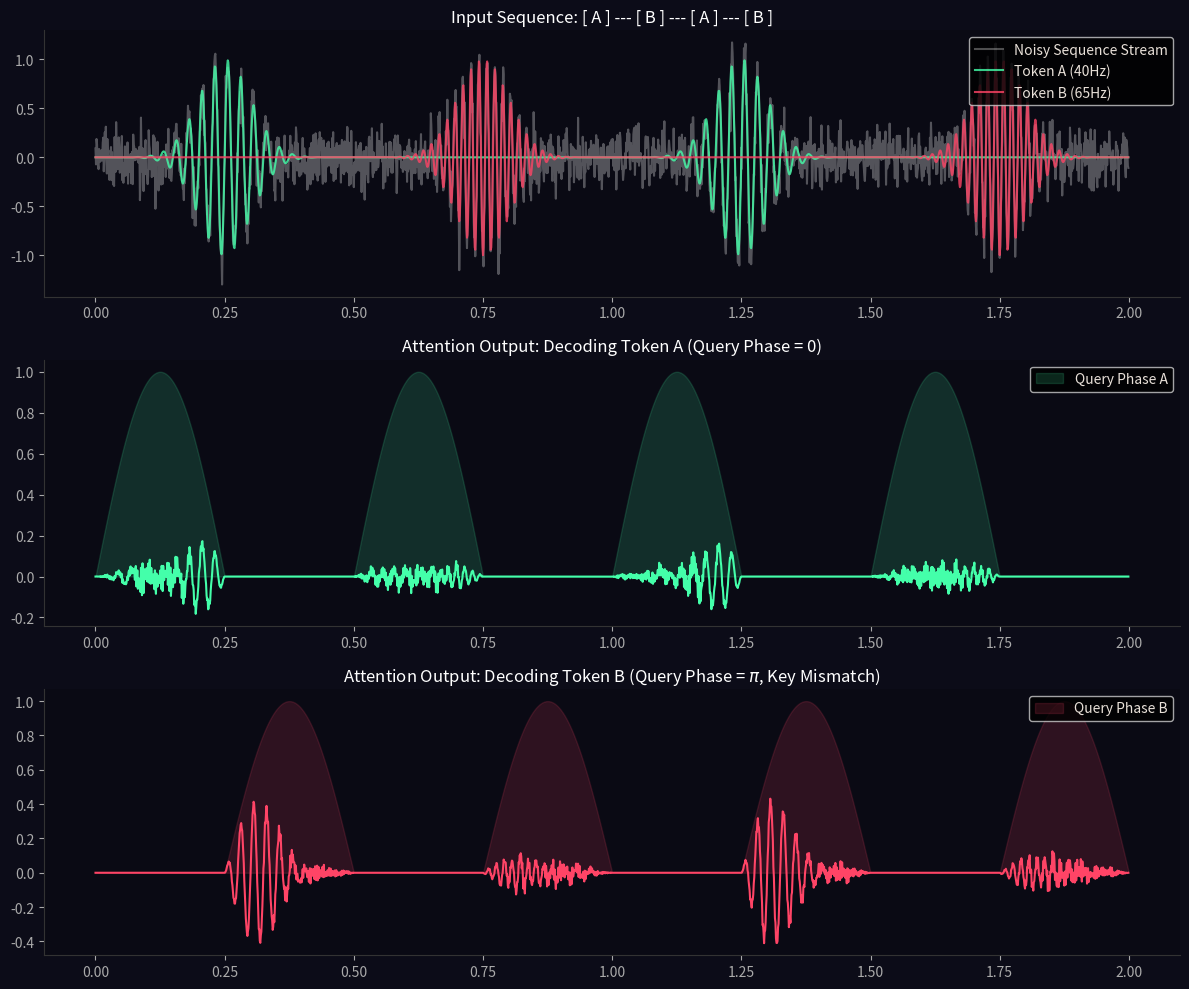

This figure's Python source:
"""
takens_is_all_we_need.py
========================
Replacing Transformer Attention (Q K^T V) with Biological Physics.

This script processes a continuous sequence of overlapping "tokens" 
(bursts of data) and selectively extracts specific tokens using 
only Takens delay embeddings (Keys) and Theta phase-shifting (Queries).
"""

import numpy as np
import matplotlib.pyplot as plt

# ============================================================================
# 1. THE BIOLOGICAL HARDWARE
# ============================================================================

class TakensDendrite:
    """The 'Key' Mechanism: Filters incoming data by its topological shape."""
    def __init__(self, n_taps=20, tau=3, target_freq=40.0, fs=1000.0):
        self.n_taps = n_taps
        self.tau = tau
        self.buffer = np.zeros(n_taps * tau)
        
        # The Receptor Mosaic (The Deerskin Tuning Fork)
        t_taps = np.arange(n_taps) * (tau / fs)
        self.mosaic = np.cos(2 * np.pi * target_freq * t_taps)
        self.mosaic /= np.sum(np.abs(self.mosaic)) # Normalize

    def step(self, x):
        self.buffer = np.roll(self.buffer, 1)
        self.buffer[0] = x
        
        # Extract the Takens Vector (Delay Embedding)
        takens_vector = self.buffer[::self.tau]
        
        # Moiré Resonance (Topological Dot Product)
        resonance = np.sum(takens_vector * self.mosaic)
        return resonance

class ThetaSoma:
    """The 'Query' Mechanism: Filters data by its temporal arrival phase."""
    def __init__(self, theta_freq=2.0, fs=1000.0):
        self.theta_freq = theta_freq
        self.fs = fs
        self.time_step = 0

    def get_gate(self, query_phase):
        t = self.time_step / self.fs
        # The rigid pacemaker gate
        theta_wave = np.sin(2 * np.pi * self.theta_freq * t + query_phase)
        gate = np.maximum(0, theta_wave) # Only open on the positive peak
        self.time_step += 1
        return gate

# ============================================================================
# 2. THE SEQUENCE DECODING EXPERIMENT
# ============================================================================
fs = 1000.0
duration = 2.0 # 2 seconds of sequence data
t = np.linspace(0, duration, int(fs * duration), endpoint=False)

print("Encoding the Sequence: [Word A] -> [Word B] -> [Word A] -> [Word B]")
# Token A (40Hz) pulses twice: at 0.25s and 1.25s
env_A = np.exp(-((t - 0.25)**2) / 0.005) + np.exp(-((t - 1.25)**2) / 0.005)
# Token B (65Hz) pulses twice: at 0.75s and 1.75s
env_B = np.exp(-((t - 0.75)**2) / 0.005) + np.exp(-((t - 1.75)**2) / 0.005)

word_A_signal = np.sin(2 * np.pi * 40 * t) * env_A
word_B_signal = np.sin(2 * np.pi * 65 * t) * env_B

# The Input Stream is a noisy, overlapping mess
input_stream = word_A_signal + word_B_signal + np.random.normal(0, 0.15, len(t))

# Initialize the Network (Tuned to Geometry A, 40Hz)
dendrite = TakensDendrite(target_freq=40.0, fs=fs)
soma = ThetaSoma(theta_freq=2.0, fs=fs) # 2Hz clock = 0.5s cycle

decoded_word_A = []
decoded_word_B = []

print("Running Takens-Gated Attention...")
for i in range(len(t)):
    # 1. The Key Match (Topological filtering via Takens Embedding)
    resonance = dendrite.step(input_stream[i])
    
    # 2. Query 1: Shift phase to decode Word A
    # Peak of sin(x) is at Pi/2. To peak at t=0.25s with 2Hz: phase = 0
    query_phase_A = 0.0
    gate_A = soma.get_gate(query_phase_A)
    decoded_word_A.append(resonance * gate_A)
    
    # 3. Query 2: Shift phase to decode Word B (ignoring Word A completely)
    # To peak at t=0.75s with 2Hz, we shift the phase by exactly Pi
    soma.time_step -= 1 # Rewind clock to compare the exact same timestep
    query_phase_B = np.pi 
    gate_B = soma.get_gate(query_phase_B)
    decoded_word_B.append(resonance * gate_B)

# ============================================================================
# 3. VISUALIZATION
# ============================================================================
fig, axs = plt.subplots(3, 1, figsize=(12, 10), facecolor="#0c0c18")
plt.rcParams['text.color'] = '#e8e0d8'

# Plot 1: The Input Sequence
axs[0].set_facecolor('#0a0a14')
axs[0].plot(t, input_stream, color='white', alpha=0.3, label="Noisy Sequence Stream")
axs[0].plot(t, word_A_signal, color='#44ffaa', alpha=0.8, label="Token A (40Hz)")
axs[0].plot(t, word_B_signal, color='#ff4466', alpha=0.8, label="Token B (65Hz)")
axs[0].set_title("Input Sequence: [ A ] --- [ B ] --- [ A ] --- [ B ]", color='white')
axs[0].legend(loc="upper right", facecolor="black")

# Plot 2: Querying Word A
axs[1].set_facecolor('#0a0a14')
theta_wave_A = np.maximum(0, np.sin(2 * np.pi * 2.0 * t + 0.0))
axs[1].fill_between(t, 0, theta_wave_A, color='#44ffaa', alpha=0.15, label="Query Phase A")
axs[1].plot(t, decoded_word_A, color='#44ffaa', lw=1.5)
axs[1].set_title("Attention Output: Decoding Token A (Query Phase = 0)", color='white')
axs[1].legend(loc="upper right", facecolor="black")

# Plot 3: Querying Word B (Notice it's silent, because the Dendrite Key filtered out 65Hz)
axs[2].set_facecolor('#0a0a14')
theta_wave_B = np.maximum(0, np.sin(2 * np.pi * 2.0 * t + np.pi))
axs[2].fill_between(t, 0, theta_wave_B, color='#ff4466', alpha=0.15, label="Query Phase B")
axs[2].plot(t, decoded_word_B, color='#ff4466', lw=1.5)
axs[2].set_title("Attention Output: Decoding Token B (Query Phase = $\pi$, Key Mismatch)", color='white')
axs[2].legend(loc="upper right", facecolor="black")

for ax in axs:
    ax.spines['top'].set_visible(False)
    ax.spines['right'].set_visible(False)
    ax.spines['bottom'].set_color('#333')
    ax.spines['left'].set_color('#333')
    ax.tick_params(colors='#aaa')

plt.tight_layout()
plt.show()